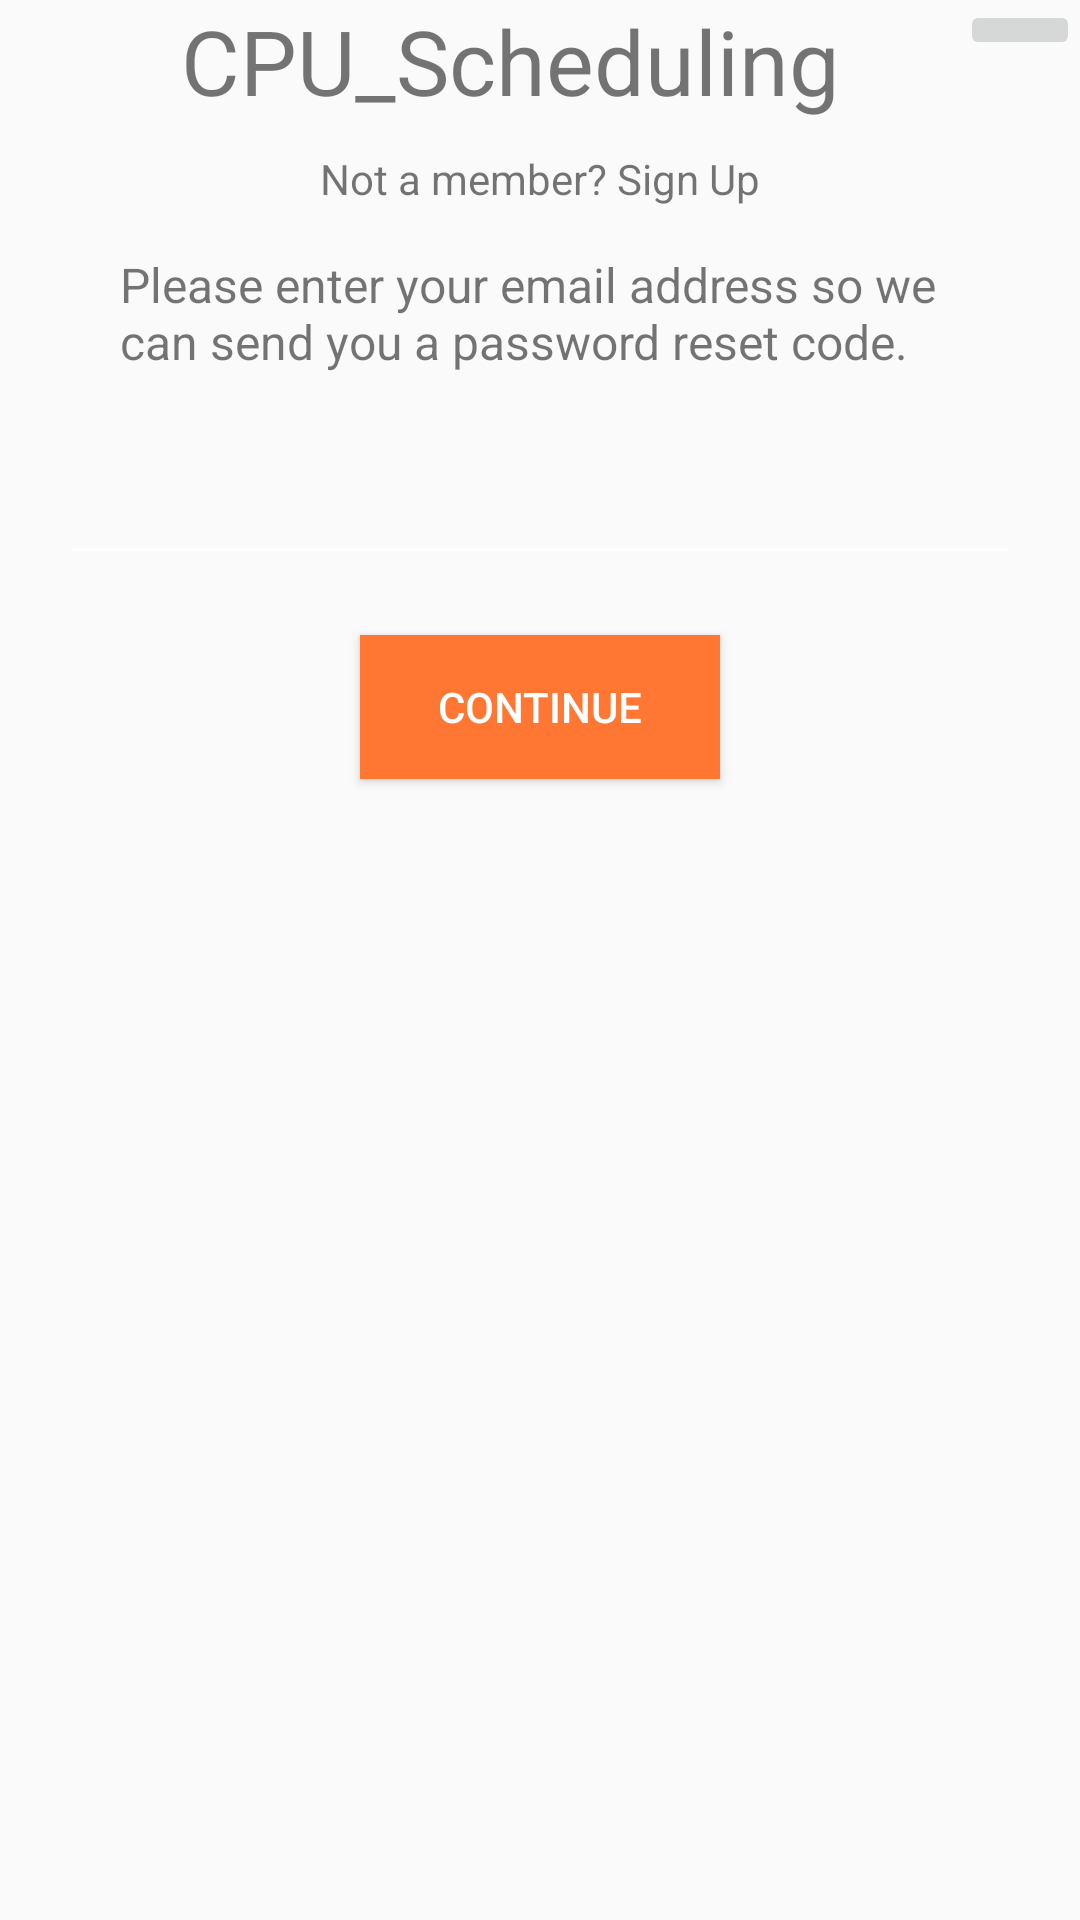

Layout XML and referenced resources for this Android screen:
<!-- AndroidManifest.xml: application theme Theme.AppCompat.Light.NoActionBar -->
<!-- res/layout/forgot.xml -->
<?xml version="1.0" encoding="utf-8"?>
<LinearLayout
    xmlns:android="http://schemas.android.com/apk/res/android"
    android:layout_width="match_parent"
    android:layout_height="match_parent"
    android:layout_margin="5dp"
    android:orientation="vertical">
    <LinearLayout
        android:layout_width="match_parent"
        android:layout_height="40dp"
        android:orientation="horizontal">

        <TextView
            android:layout_width="0dp"
            android:layout_height="40dp"
            android:layout_weight="1"
            android:gravity="center"
            android:paddingLeft="20dp"
            android:text="CPU_Scheduling"
            android:textSize="30sp" />

        <ImageButton
            android:id="@+id/ib"
            android:layout_width="40dp"
            android:layout_height="wrap_content"
            android:scaleType="fitCenter"
            />
    </LinearLayout>

    <TextView
        android:layout_width="wrap_content"
        android:layout_height="wrap_content"
        android:layout_gravity="center"
        android:layout_marginTop="10dp"
        android:text="Not a member? Sign Up" />

    <TextView
        android:id="@+id/tv"
        android:layout_width="280dp"
        android:layout_height="wrap_content"
        android:layout_gravity="center"
        android:layout_marginTop="15dp"
        android:text="Please enter your email address so we can send you a password reset code."
        android:textSize="16sp" />

    <android.support.design.widget.TextInputLayout
        android:id="@+id/text_input"
        android:layout_width="match_parent"
        android:layout_height="wrap_content"
        android:layout_marginTop="20dp"
        android:theme="@style/EditTextHint">

        <android.support.design.widget.TextInputEditText
            android:id="@+id/et"
            android:layout_width="match_parent"
            android:layout_height="wrap_content"
            android:layout_marginLeft="20dp"
            android:layout_marginRight="20dp"
            android:layout_weight="0" />
    </android.support.design.widget.TextInputLayout>

    <Button
        android:id="@+id/send"
        android:layout_width="120dp"
        android:layout_height="wrap_content"
        android:layout_gravity="center"
        android:layout_marginBottom="20dp"
        android:layout_marginTop="20dp"
        android:background="#f73"
        android:text="Continue"
        android:textColor="#fff" />
</LinearLayout>
<!-- resources referenced by this layout -->
<resources>
  <style name="EditTextHint" parent="TextAppearance.AppCompat">
          <item name="colorAccent">@android:color/holo_blue_dark</item>
          <item name="android:textColorHint">#800108</item>
          <item name="android:textColor">#fff</item>
          <item name="colorControlNormal">@color/white</item>
          <item name="colorControlActivated">#800108</item>
          <item name="colorControlHighlight">@color/white</item>
      </style>
  <color name="white">#fff</color>
</resources>
